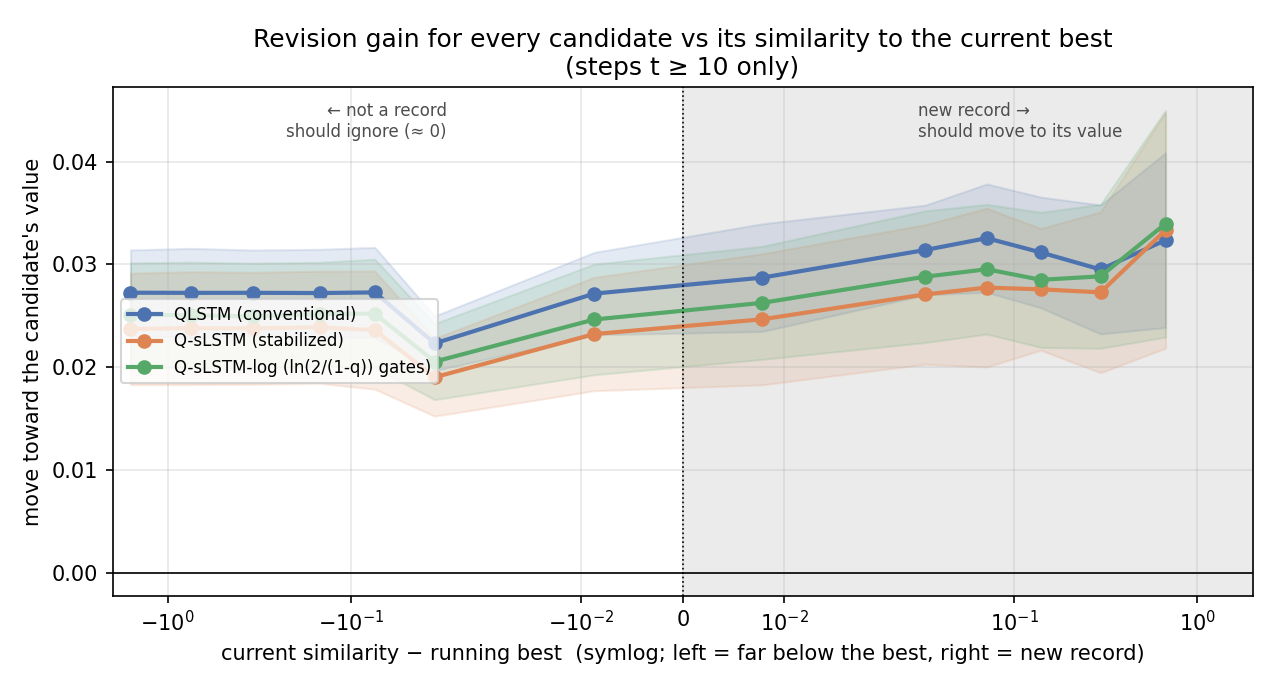

The file beside this chart, header and first rows:
model, bin, mean, sd, gap, n_seeds, steps_per_seed
qlstm, (-2.001, -1.0], 0.02725, 0.004167, -1.596, 19, 9891
qlstm, (-1.0, -0.5], 0.02724, 0.004332, -0.7465, 19, 3430
qlstm, (-0.5, -0.2], 0.02724, 0.004168, -0.3429, 19, 2511
qlstm, (-0.2, -0.1], 0.02722, 0.00426, -0.1482, 19, 1089
qlstm, (-0.1, -0.05], 0.02728, 0.004388, -0.07405, 19, 687.1
qlstm, (-0.05, -0.02], 0.02232, 0.002659, -0.03491, 19, 3321
qlstm, (-0.02, 0.0], 0.02716, 0.004017, -0.008673, 19, 268.3
qlstm, (0.0, 0.02], 0.02872, 0.005244, 0.007794, 19, 193.6
qlstm, (0.02, 0.05], 0.03141, 0.004368, 0.03275, 19, 244.3
qlstm, (0.05, 0.1], 0.03257, 0.005275, 0.0709, 19, 173.3
qlstm, (0.1, 0.2], 0.03117, 0.005391, 0.1398, 19, 117.6
qlstm, (0.2, 0.5], 0.02951, 0.006279, 0.2963, 19, 64.63
qlstm, (0.5, 2.0], 0.03237, 0.008507, 0.6704, 19, 8.579
qslstm, (-2.001, -1.0], 0.02373, 0.005423, -1.596, 19, 9891
qslstm, (-1.0, -0.5], 0.0238, 0.005496, -0.7465, 19, 3430
qslstm, (-0.5, -0.2], 0.02378, 0.005453, -0.3429, 19, 2511
qslstm, (-0.2, -0.1], 0.02389, 0.005463, -0.1482, 19, 1089
qslstm, (-0.1, -0.05], 0.02361, 0.005754, -0.07405, 19, 687.1
qslstm, (-0.05, -0.02], 0.01902, 0.003789, -0.03491, 19, 3321
qslstm, (-0.02, 0.0], 0.02323, 0.005522, -0.008673, 19, 268.3
qslstm, (0.0, 0.02], 0.02466, 0.00638, 0.007794, 19, 193.6
qslstm, (0.02, 0.05], 0.02709, 0.006795, 0.03275, 19, 244.3
qslstm, (0.05, 0.1], 0.02775, 0.00773, 0.0709, 19, 173.3
qslstm, (0.1, 0.2], 0.02758, 0.005926, 0.1398, 19, 117.6
qslstm, (0.2, 0.5], 0.02729, 0.007831, 0.2963, 19, 64.63
qslstm, (0.5, 2.0], 0.03334, 0.0115, 0.6704, 19, 8.579
qslstm_log, (-2.001, -1.0], 0.02509, 0.00507, -1.596, 19, 9891
qslstm_log, (-1.0, -0.5], 0.02506, 0.00517, -0.7465, 19, 3430
qslstm_log, (-0.5, -0.2], 0.02494, 0.005184, -0.3429, 19, 2511
qslstm_log, (-0.2, -0.1], 0.02518, 0.005043, -0.1482, 19, 1089
qslstm_log, (-0.1, -0.05], 0.02522, 0.005303, -0.07405, 19, 687.1
qslstm_log, (-0.05, -0.02], 0.02054, 0.003707, -0.03491, 19, 3321
qslstm_log, (-0.02, 0.0], 0.02464, 0.005391, -0.008673, 19, 268.3
qslstm_log, (0.0, 0.02], 0.02626, 0.005507, 0.007794, 19, 193.6
qslstm_log, (0.02, 0.05], 0.02881, 0.006415, 0.03275, 19, 244.3
qslstm_log, (0.05, 0.1], 0.02954, 0.006314, 0.0709, 19, 173.3
qslstm_log, (0.1, 0.2], 0.02851, 0.006578, 0.1398, 19, 117.6
qslstm_log, (0.2, 0.5], 0.02885, 0.007013, 0.2963, 19, 64.63
qslstm_log, (0.5, 2.0], 0.03397, 0.01104, 0.6704, 19, 8.579
